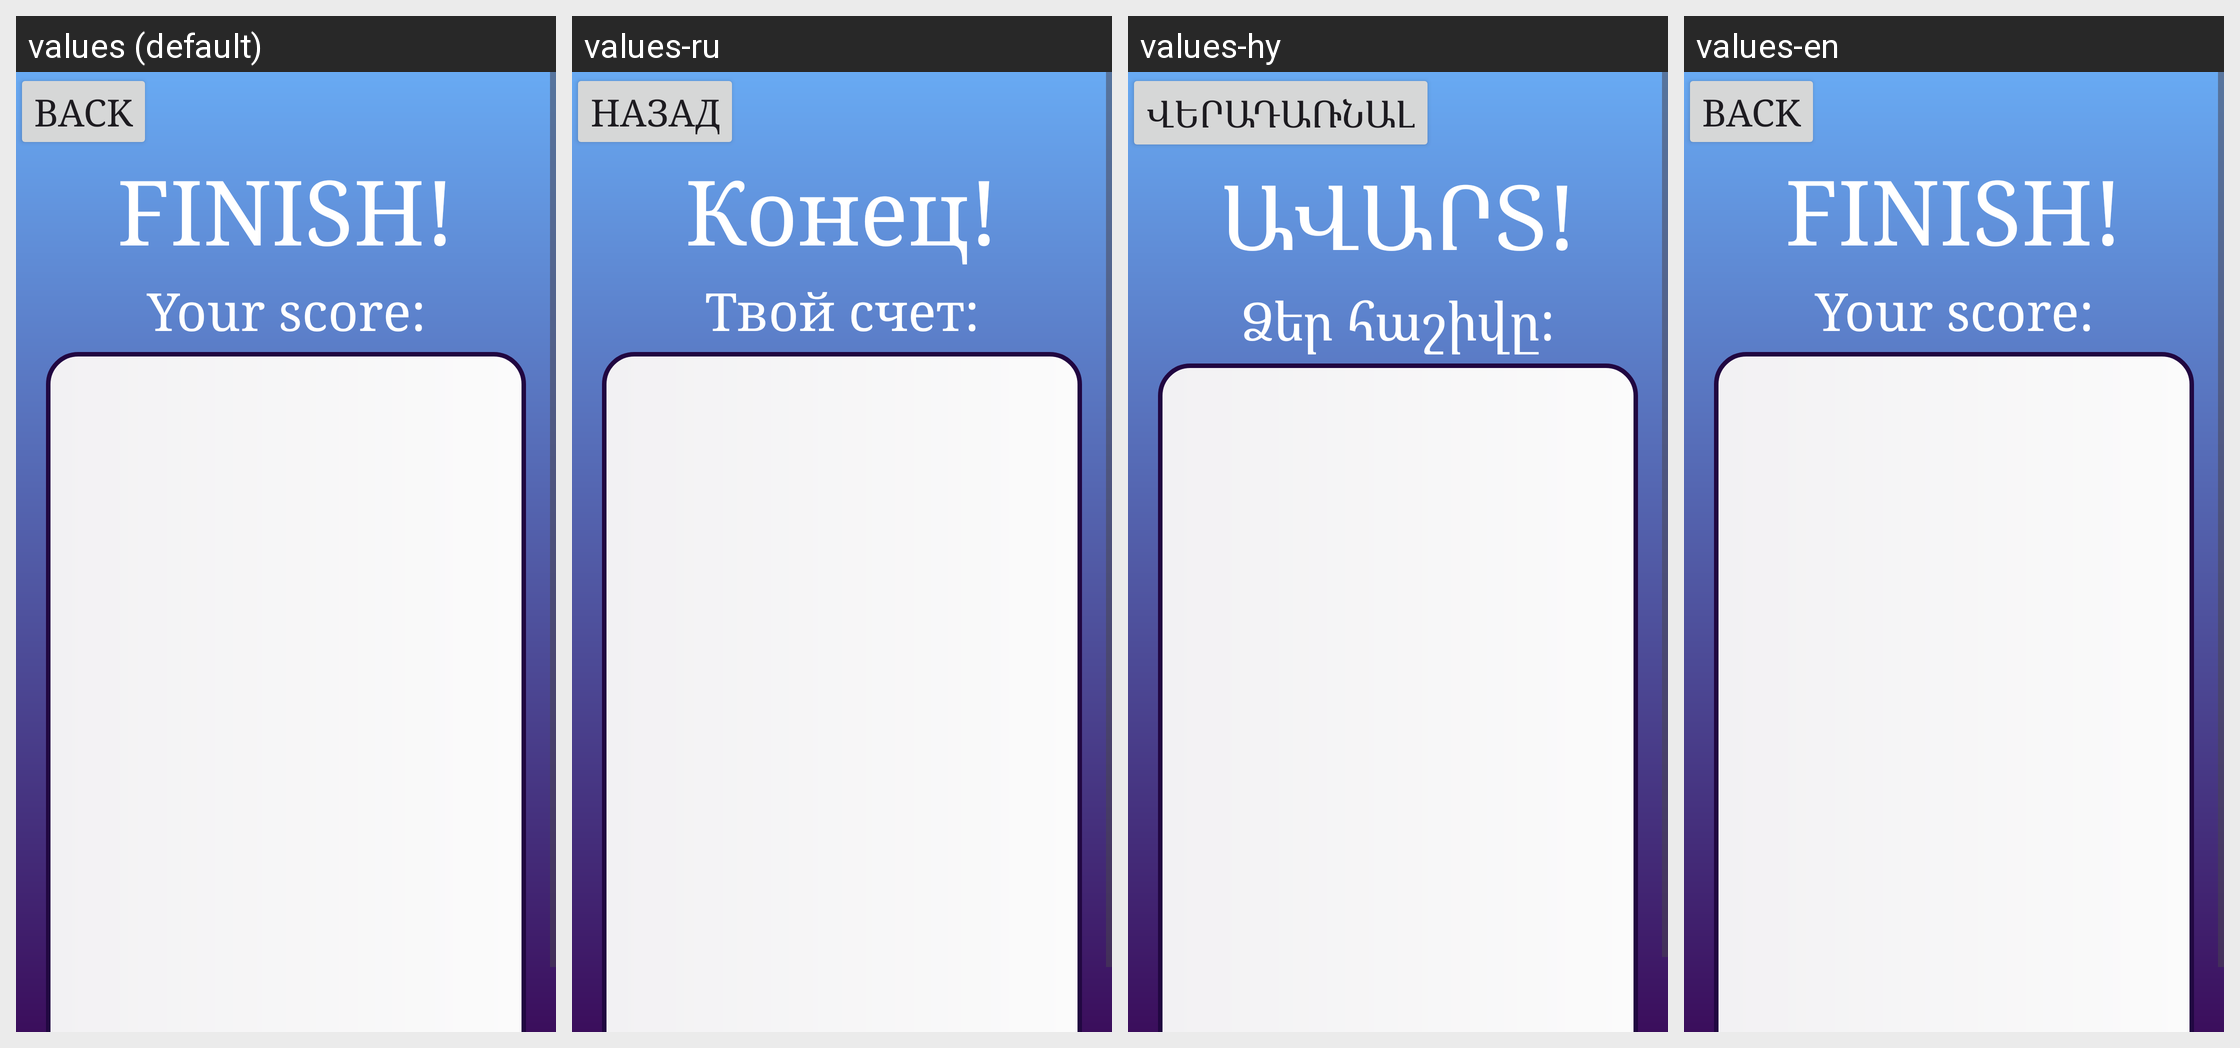

Strings drawn on this Android screen and how each of the app's shown locales translates them:
Android screen res/layout/activity_result_of_test.xml rendered under 4 locales, left to right: values (default), values-ru, values-hy, values-en. Device: Nexus 5 (rendered at 1080×1920; each locale shown at half size, 540×960, under a caption strip naming it); theme Theme.Mathub.
Strings drawn on this screen, with the default value and each locale's value (text and hints the layout hard-codes, and strings that could not be matched under every locale, appear in the picture but are not listed):

back3
  values: Back
  values-ru: Назад
  values-hy: Վերադառնալ
  values-en: Back

finish
  values: FINISH!
  values-ru: Конец!
  values-hy: ԱՎԱՐՏ!
  values-en: FINISH!

score
  values: Your score:
  values-ru: Твой счет:
  values-hy: Ձեր հաշիվը:
  values-en: Your score:
